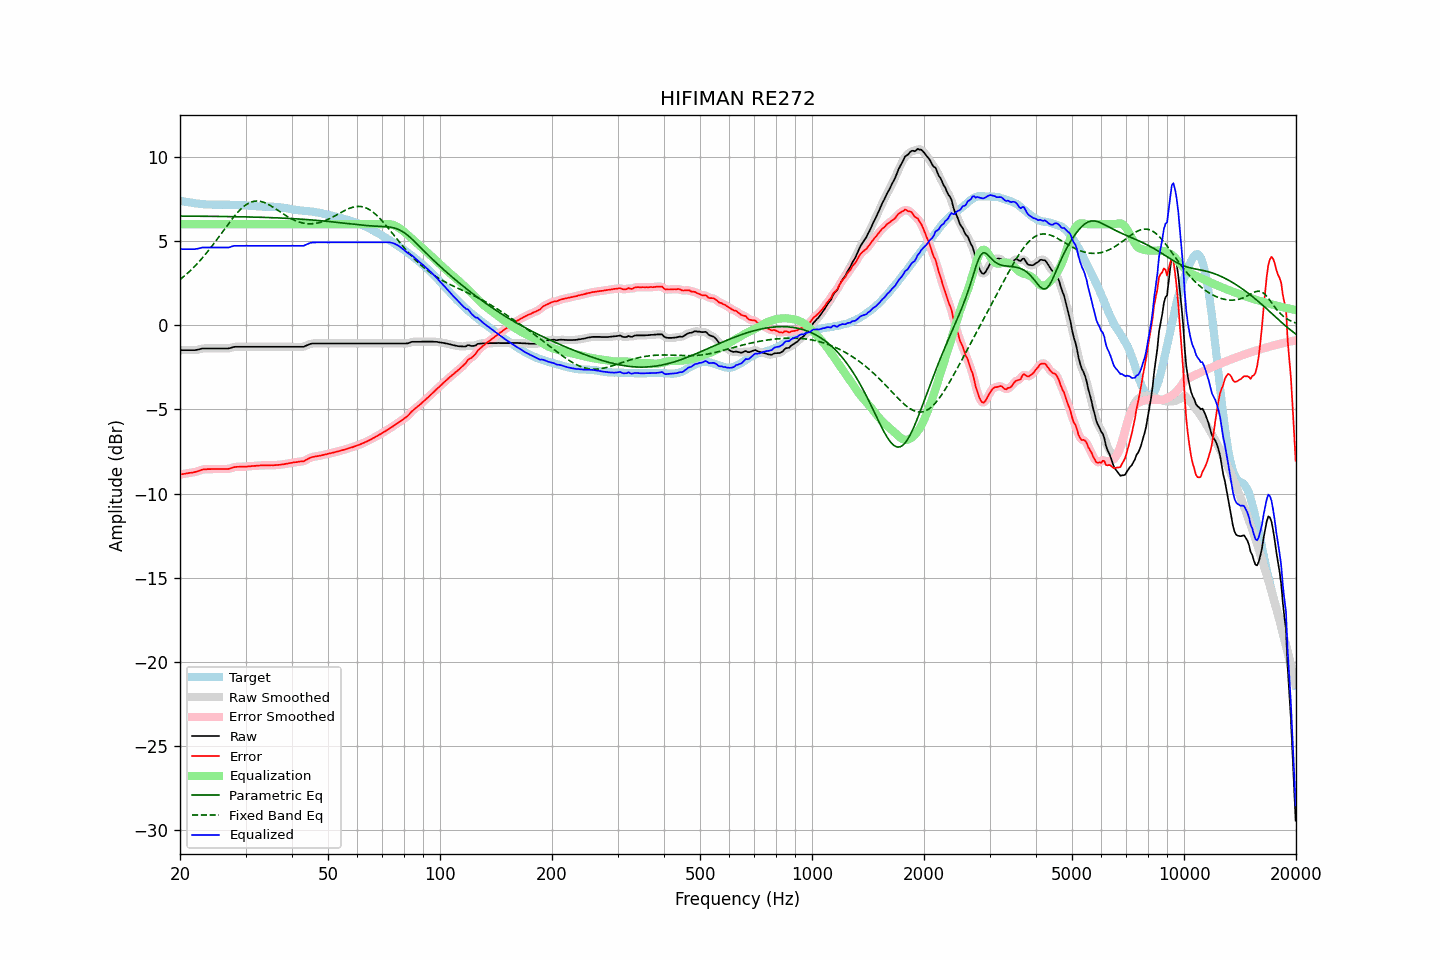

Values plotted in this chart, from the file beside it:
frequency, raw, error, smoothed, error_smoothed, equalization, parametric_eq, fixed_band_eq, equalized_raw, equalized_smoothed, target
20.00, -1.48, -8.88, -1.48, -8.88, 6.00, 6.48, 2.71, 4.52, 4.52, 7.39
20.20, -1.48, -8.86, -1.48, -8.86, 6.00, 6.48, 2.79, 4.52, 4.52, 7.37
20.40, -1.48, -8.84, -1.48, -8.84, 6.00, 6.48, 2.86, 4.52, 4.52, 7.35
20.61, -1.48, -8.83, -1.48, -8.82, 6.00, 6.48, 2.94, 4.52, 4.52, 7.34
20.81, -1.48, -8.80, -1.48, -8.81, 6.00, 6.48, 3.03, 4.52, 4.52, 7.32
21.02, -1.48, -8.79, -1.48, -8.79, 6.00, 6.48, 3.11, 4.52, 4.52, 7.31
21.23, -1.48, -8.77, -1.48, -8.78, 6.00, 6.48, 3.20, 4.52, 4.52, 7.29
21.44, -1.48, -8.76, -1.49, -8.76, 6.00, 6.47, 3.29, 4.52, 4.51, 7.28
21.66, -1.48, -8.75, -1.49, -8.75, 6.00, 6.47, 3.39, 4.52, 4.51, 7.27
21.87, -1.48, -8.73, -1.48, -8.73, 6.00, 6.47, 3.48, 4.52, 4.52, 7.24
22.09, -1.47, -8.71, -1.47, -8.71, 6.00, 6.47, 3.58, 4.53, 4.53, 7.23
22.31, -1.45, -8.68, -1.46, -8.68, 6.00, 6.47, 3.68, 4.55, 4.54, 7.22
22.54, -1.44, -8.65, -1.43, -8.64, 6.00, 6.47, 3.79, 4.56, 4.57, 7.21
22.76, -1.40, -8.61, -1.41, -8.61, 6.00, 6.47, 3.89, 4.60, 4.59, 7.20
22.99, -1.38, -8.57, -1.39, -8.58, 6.00, 6.47, 4.00, 4.62, 4.61, 7.19
23.22, -1.38, -8.56, -1.38, -8.56, 6.00, 6.47, 4.12, 4.62, 4.62, 7.18
23.45, -1.38, -8.56, -1.38, -8.56, 6.00, 6.47, 4.23, 4.62, 4.62, 7.18
23.69, -1.38, -8.55, -1.38, -8.55, 6.00, 6.47, 4.35, 4.62, 4.62, 7.17
23.92, -1.38, -8.55, -1.38, -8.55, 6.00, 6.47, 4.46, 4.62, 4.62, 7.16
24.16, -1.38, -8.55, -1.38, -8.55, 6.00, 6.46, 4.59, 4.62, 4.62, 7.16
24.40, -1.38, -8.55, -1.38, -8.55, 6.00, 6.46, 4.71, 4.62, 4.62, 7.16
24.65, -1.38, -8.54, -1.38, -8.54, 6.00, 6.46, 4.84, 4.62, 4.62, 7.16
24.89, -1.38, -8.54, -1.38, -8.54, 6.00, 6.46, 4.96, 4.62, 4.62, 7.16
25.14, -1.38, -8.54, -1.38, -8.54, 6.00, 6.46, 5.09, 4.62, 4.62, 7.16
25.39, -1.38, -8.54, -1.38, -8.54, 6.00, 6.46, 5.22, 4.62, 4.62, 7.15
25.65, -1.38, -8.54, -1.38, -8.54, 6.00, 6.46, 5.35, 4.62, 4.62, 7.15
25.91, -1.38, -8.55, -1.38, -8.54, 6.00, 6.46, 5.48, 4.62, 4.62, 7.16
26.16, -1.38, -8.54, -1.38, -8.54, 6.00, 6.45, 5.62, 4.62, 4.62, 7.16
26.43, -1.38, -8.54, -1.39, -8.54, 6.00, 6.45, 5.75, 4.62, 4.61, 7.16
26.69, -1.38, -8.54, -1.39, -8.54, 6.00, 6.45, 5.88, 4.62, 4.61, 7.15
26.96, -1.38, -8.54, -1.38, -8.53, 6.00, 6.45, 6.01, 4.62, 4.62, 7.15
27.23, -1.37, -8.52, -1.36, -8.51, 6.00, 6.45, 6.13, 4.63, 4.64, 7.15
27.50, -1.33, -8.48, -1.33, -8.48, 6.00, 6.45, 6.26, 4.67, 4.67, 7.15
27.77, -1.30, -8.45, -1.31, -8.45, 6.00, 6.45, 6.38, 4.70, 4.69, 7.15
28.05, -1.28, -8.43, -1.29, -8.43, 6.00, 6.44, 6.50, 4.72, 4.71, 7.14
28.33, -1.28, -8.42, -1.28, -8.42, 6.00, 6.44, 6.61, 4.72, 4.72, 7.13
28.62, -1.28, -8.41, -1.28, -8.41, 6.00, 6.44, 6.72, 4.72, 4.72, 7.13
28.90, -1.28, -8.41, -1.28, -8.41, 6.00, 6.44, 6.82, 4.72, 4.72, 7.12
29.19, -1.28, -8.41, -1.28, -8.41, 6.00, 6.44, 6.91, 4.72, 4.72, 7.12
29.48, -1.28, -8.40, -1.28, -8.40, 6.00, 6.43, 7.00, 4.72, 4.72, 7.12
29.78, -1.28, -8.40, -1.28, -8.40, 6.00, 6.43, 7.08, 4.72, 4.72, 7.12
30.08, -1.28, -8.40, -1.28, -8.40, 6.00, 6.43, 7.15, 4.72, 4.72, 7.11
30.38, -1.28, -8.39, -1.28, -8.39, 6.00, 6.43, 7.21, 4.72, 4.72, 7.11
30.68, -1.28, -8.38, -1.28, -8.38, 6.00, 6.43, 7.26, 4.72, 4.72, 7.10
30.99, -1.28, -8.38, -1.28, -8.37, 6.00, 6.42, 7.30, 4.72, 4.72, 7.09
31.30, -1.28, -8.36, -1.28, -8.37, 6.00, 6.42, 7.33, 4.72, 4.72, 7.08
31.61, -1.28, -8.36, -1.28, -8.36, 6.00, 6.42, 7.36, 4.72, 4.72, 7.07
31.93, -1.28, -8.35, -1.28, -8.35, 6.00, 6.42, 7.37, 4.72, 4.72, 7.07
32.24, -1.28, -8.34, -1.28, -8.34, 6.00, 6.41, 7.37, 4.72, 4.72, 7.06
32.57, -1.28, -8.34, -1.28, -8.34, 6.00, 6.41, 7.37, 4.72, 4.72, 7.05
32.89, -1.28, -8.33, -1.28, -8.33, 6.00, 6.41, 7.35, 4.72, 4.72, 7.05
33.22, -1.28, -8.33, -1.28, -8.33, 6.00, 6.41, 7.33, 4.72, 4.72, 7.04
33.55, -1.28, -8.32, -1.28, -8.33, 6.00, 6.40, 7.30, 4.72, 4.72, 7.04
33.89, -1.28, -8.33, -1.28, -8.32, 6.00, 6.40, 7.26, 4.72, 4.72, 7.04
34.23, -1.28, -8.32, -1.28, -8.32, 6.00, 6.40, 7.22, 4.72, 4.72, 7.04
34.57, -1.28, -8.32, -1.28, -8.32, 6.00, 6.39, 7.17, 4.72, 4.72, 7.03
34.92, -1.28, -8.32, -1.28, -8.32, 6.00, 6.39, 7.12, 4.72, 4.72, 7.04
35.27, -1.28, -8.31, -1.28, -8.32, 6.00, 6.39, 7.06, 4.72, 4.72, 7.03
35.62, -1.28, -8.32, -1.28, -8.32, 6.00, 6.38, 7.00, 4.72, 4.72, 7.03
35.97, -1.28, -8.31, -1.28, -8.31, 6.00, 6.38, 6.94, 4.72, 4.72, 7.03
... 635 more rows
